Run: headless pygame with SDL's dummy video driver; simulated clock (each Clock.tick advances the game by its frame time, no real sleeping); random seed 0; keys injected as events and as key.get_pressed() state; no mouse input.
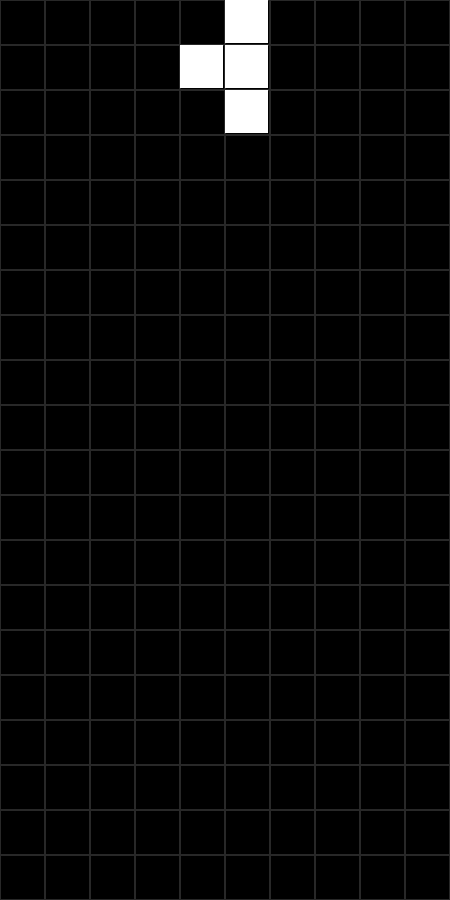
Frame 1 of 4 · flips 1–60 · no input
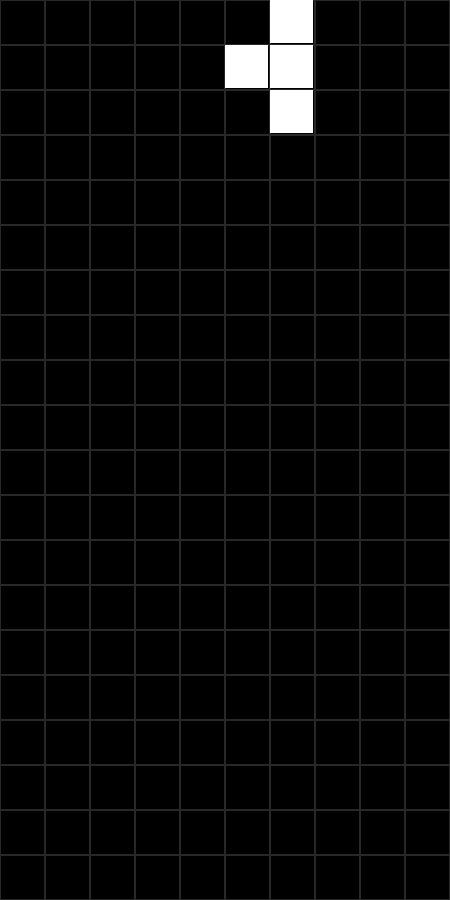
Frame 2 of 4 · flips 61–180 · tapped SPACE, RETURN · held RIGHT (→), D
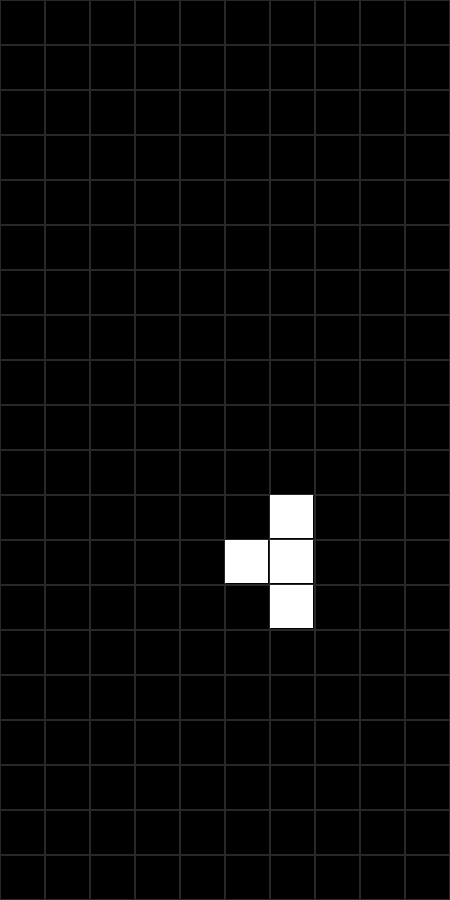
Frame 3 of 4 · flips 181–300 · held DOWN (↓), S
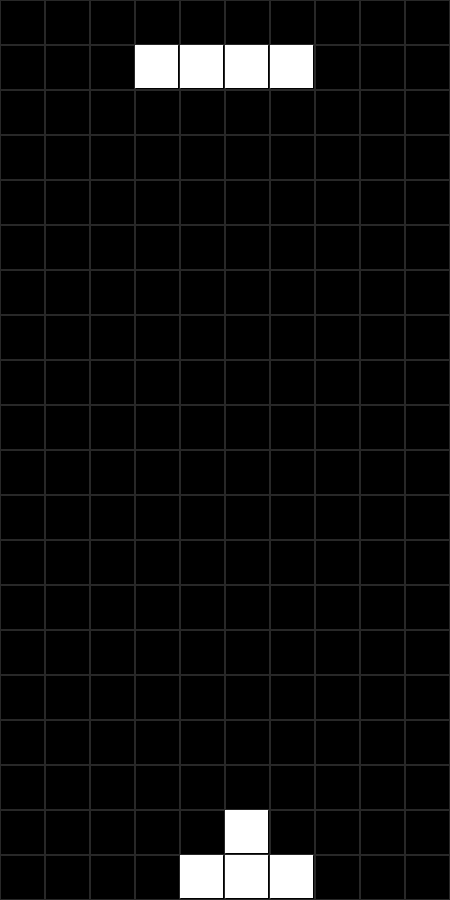
Frame 4 of 4 · flips 301–420 · held LEFT (←), A, UP (↑), W

The pygame program that drew these frames:

import pygame
from copy import deepcopy
from random import choice, randrange
import time

W, H =10,20
TILE = 45
GAME_RES= W * TILE, H * TILE
FPS = 60


pygame.init()
game_sc = pygame.display.set_mode(GAME_RES)
clock =pygame.time.Clock()

grid = [pygame.Rect( x*TILE, y*TILE, TILE, TILE) for x in range(W) for y in range(H)]

figures_pos =[[(-1,0),(-2,0),(0,0),(1,0)],
              [(0,-1),(-1,-1),(-1,0),(0,0)],
              [(-1,0),(-1,1),(0,0),(0,-1)],
              [(0,0),(-1,0),(0,1),(-1,-1)],
              [(0,0),(0,-1),(0,1),(-1,-1)],
              [(0,0),(0,-1),(0,1),(-1,-1)],  #[4] 影片說改 1 -1
              [(0,0),(0,-1),(0,1),(-1,0)]]

figures = [[pygame.Rect( x+W//2, y+1 ,1,1) for x,y in fig_pos] for fig_pos in figures_pos]
figure_rect = pygame.Rect(0, 0, TILE-2, TILE-2)
field =[[0 for i in range(W)] for j in range(H)]

anim_count, anim_speed, anim_limit = 0, 10, 2000
figure = deepcopy(choice(figures))


get_color = lambda : (randrange(30, 256), randrange(30, 256), randrange(30, 256))
color = get_color()

def check_borders():
    if figure[i].x < 0 or figure[i].x > W-1:
        return False
    elif figure[i].y > H-1 or field[figure[i].y][figure[i].x]:
        return False
    return True



def reset_game():
    global field, figure, color, anim_count, anim_limit
    field = [[0 for _ in range(W)] for _ in range(H)]
    figure = deepcopy(choice(figures))
    color = get_color()
    anim_count = 0
    anim_limit = 2000



while True:
    dx , rotate= 0, False
    game_sc.fill(pygame.Color("black"))
#control  ok
    for event in pygame.event.get():
        if event.type == pygame.QUIT:
            exit()
        if event.type == pygame.KEYDOWN:
            if event.key == pygame.K_LEFT:
                dx = -1
            elif event.key == pygame.K_RIGHT:
                dx = 1
            elif event.key == pygame.K_DOWN:
                anim_limit = 100
            elif event.key == pygame.K_UP:
                rotate = True


#move x ok
    figure_old = deepcopy(figure)
    for i in range(4):
        figure[i].x += dx
        if not check_borders():
            figure = deepcopy(figure_old)
            break
#move y ok
    anim_count += anim_speed
    if anim_count > anim_limit:
        anim_count = 0
        figure_old = deepcopy(figure)
        for i in range(4):
            figure[i].y += 1
            if not check_borders():
                for i in range(4):
                    field[figure_old[i].y][figure_old[i].x] = pygame.Color("white")
                figure = deepcopy(choice(figures))
                anim_limit = 2000
                break

#rotate
    center = figure[0]
    figure_old = deepcopy(figure)
    if rotate:
        for i in range(4):
            x = figure[i].y - center.y
            y = figure[i].x - center.x
            figure[i].x = center.x- x
            figure[i].y = center.y+ y
            if not check_borders():
                figure = deepcopy(figure_old)
                break

#check lines
    line = H-1
    for row in range(H-1 , -1, -1):
        count = 0
        for i in range (W):
            if field[row][i]:
                count += 1
            field[line][i] = field[row][i]
        if count < W:
            line -= 1


#draw grid
    [pygame.draw.rect(game_sc,(40,40,40), i_rect ,1) for i_rect in grid]
#draw figure
    for i in range(4):
        figure_rect.x = figure[i].x * TILE
        figure_rect.y = figure[i].y * TILE
        pygame.draw.rect(game_sc, pygame.Color("White"),figure_rect)

    #draw field
    for y, raw in enumerate(field):
        for x, col in enumerate(raw):
            if col:
                figure_rect.x, figure_rect.y = x*TILE, y*TILE
                pygame.draw.rect(game_sc, col, figure_rect)
    

    #game over
    for i in range(W):
        if field[0][i]:
            field =[[0 for i in range(W) for i in range(H)]]
            for i_rect in grid:
                pygame.draw.rect(game_sc, get_color(), i_rect)
                pygame.display.flip()
                clock.tick(200)

            time.sleep(2)  # Pause for a moment
            reset_game()  # Restart the game


    pygame.display.flip()
    clock.tick()
